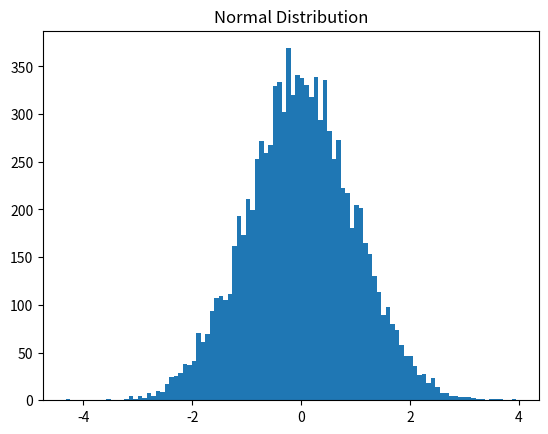

Generate this figure with matplotlib:
#Normal distribution


import numpy as np
import matplotlib.pyplot as plt

data = np.random.normal(loc=0 ,scale=1, size=10000)
plt.hist(data, bins=100)
#plt.show()

print(data.mean())
print(data.std())

plt.hist(data, bins=100, density=True)
plt.title('Normal Distribution')
plt.show()
